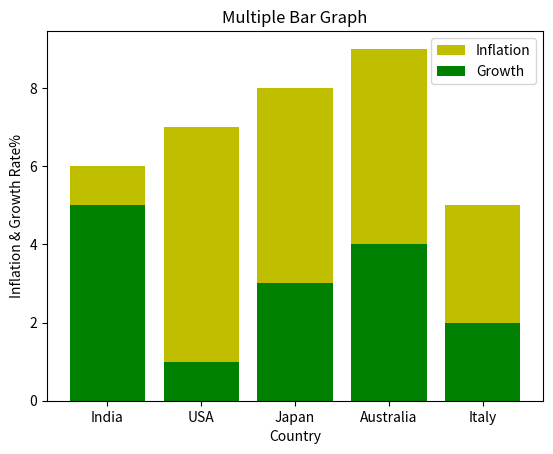

Reproduce this figure in Python.
# importing required libraries
import numpy as np
import pandas as pd
import matplotlib.pyplot as plt

# Generation of 1 set of variables 
x = ["India",'USA',"Japan",'Australia','Italy']
y = [6,7,8,9,5]

# Generation of 2 set of variables
x2 = ["India",'USA',"Japan",'Australia','Italy']
y2 = [5,1,3,4,2]

# Printing all variables
print(x,y,x2,y2,sep="\n")

# Functions to plot 
plt.bar(x,y, label='Inflation', color ='y')
plt.bar(x2,y2, label='Growth', color ='g')

# Functions to give x and y labels
plt.xlabel("Country")
plt.ylabel("Inflation & Growth Rate%")

plt.title("Multiple Bar Graph")
plt.legend()
plt.show()